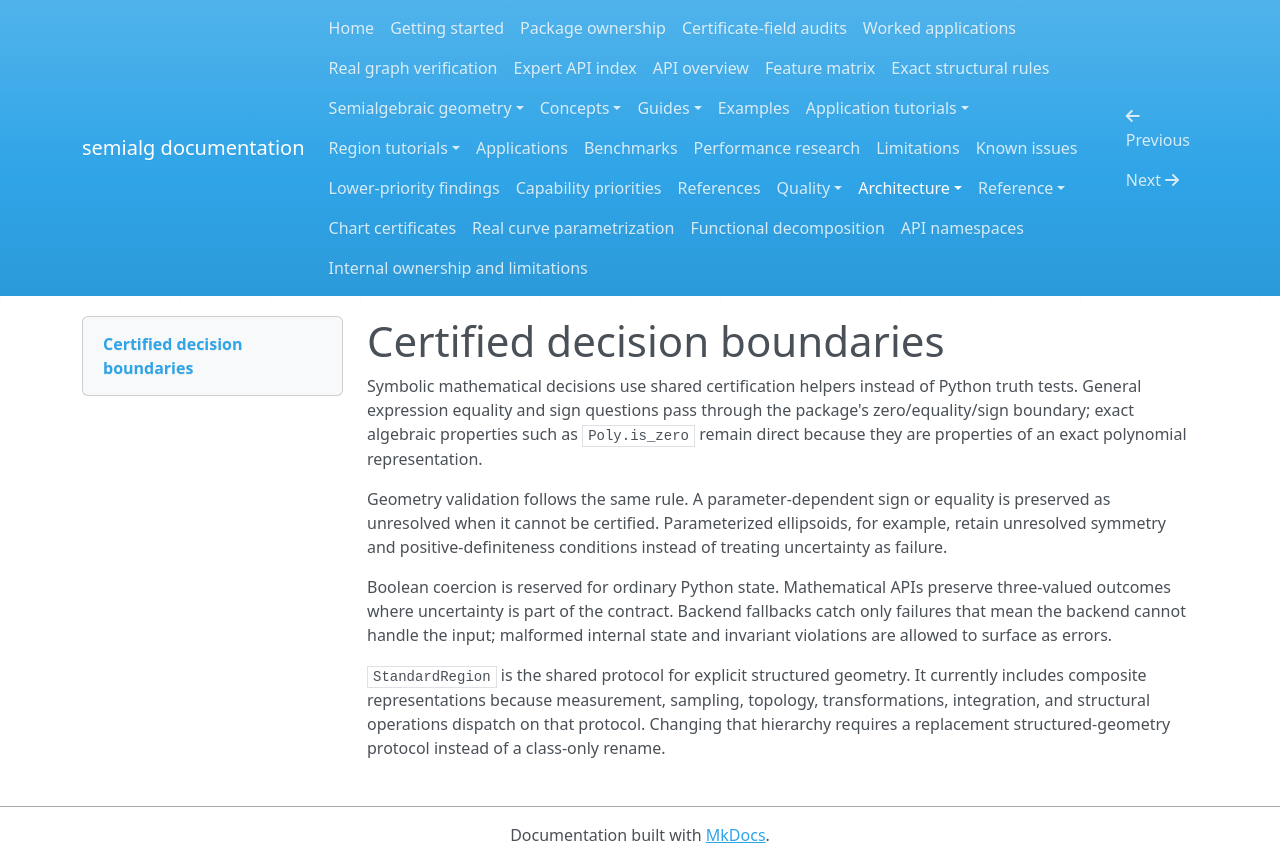

repository: BhuvaneshBhatt/semialg · page: architecture/decision_boundaries/index.html · generator: mkdocs

# Certified decision boundaries

Symbolic mathematical decisions use shared certification helpers instead of Python truth tests. General expression equality and sign questions pass through the package's zero/equality/sign boundary; exact algebraic properties such as `Poly.is_zero` remain direct because they are properties of an exact polynomial representation.

Geometry validation follows the same rule. A parameter-dependent sign or equality is preserved as unresolved when it cannot be certified. Parameterized ellipsoids, for example, retain unresolved symmetry and positive-definiteness conditions instead of treating uncertainty as failure.

Boolean coercion is reserved for ordinary Python state. Mathematical APIs preserve three-valued outcomes where uncertainty is part of the contract. Backend fallbacks catch only failures that mean the backend cannot handle the input; malformed internal state and invariant violations are allowed to surface as errors.

`StandardRegion` is the shared protocol for explicit structured geometry. It currently includes composite representations because measurement, sampling, topology, transformations, integration, and structural operations dispatch on that protocol. Changing that hierarchy requires a replacement structured-geometry protocol instead of a class-only rename.
